Run: headless pygame with SDL's dummy video driver; simulated clock (each Clock.tick advances the game by its frame time, no real sleeping); random seed 0; keys injected as events and as key.get_pressed() state; mouse plan: one left click at the window centre at the start of phase 2, then a move to the lower-right quarter at the start of phase 3.
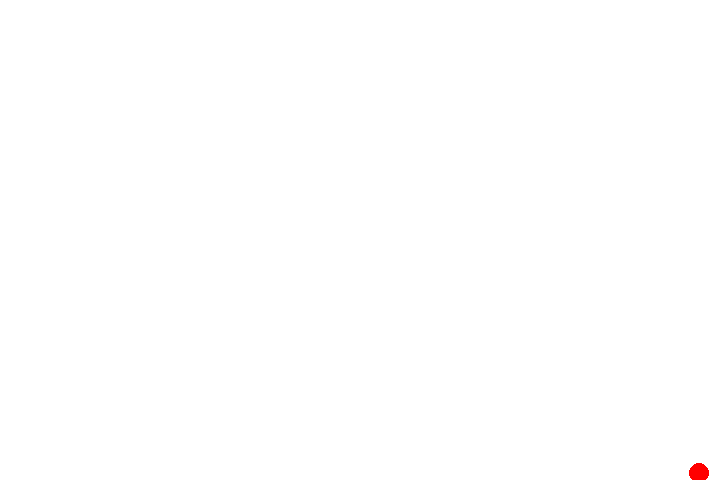
Frame 1 of 4 · flips 1–60 · no input
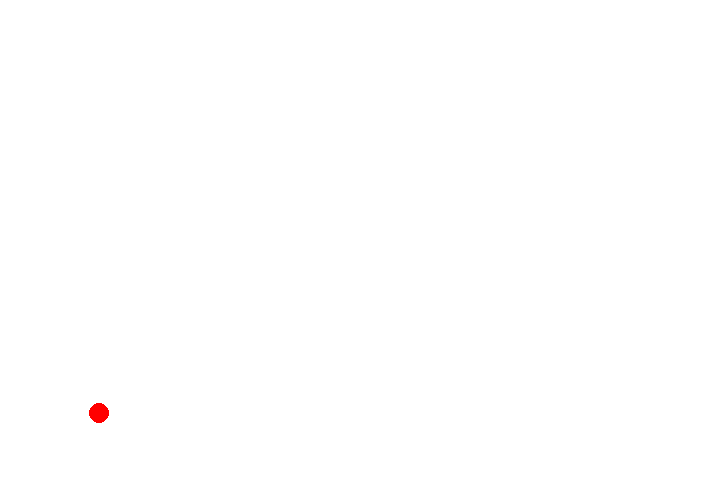
Frame 2 of 4 · flips 61–180 · clicked the window centre · tapped SPACE, RETURN · held RIGHT (→), D
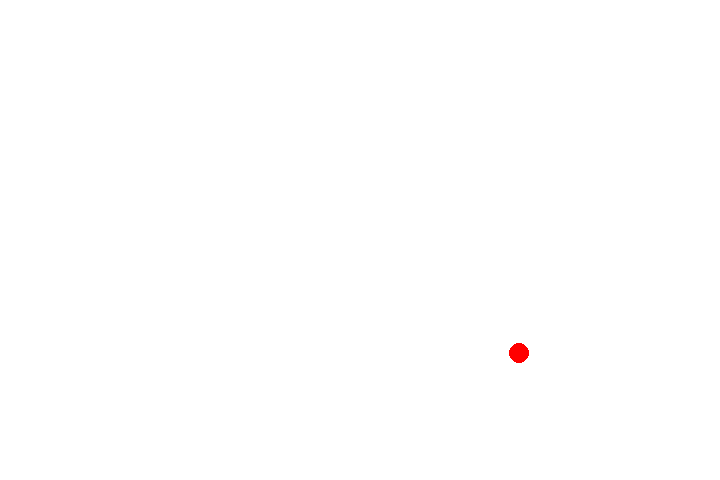
Frame 3 of 4 · flips 181–300 · moved the mouse to the lower-right quarter · held DOWN (↓), S
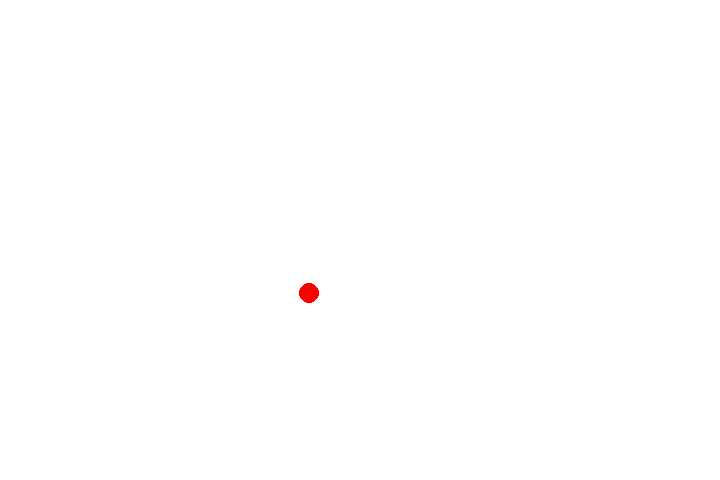
Frame 4 of 4 · flips 301–420 · held LEFT (←), A, UP (↑), W

The pygame program that drew these frames:

import pygame as pg
from random import randint
import time

def main():
	global done
	w,h = 720,480
	dis = pg.display.set_mode((w,h))
	pg.display.set_caption("test")
	clock = pg.time.Clock()

	done = False

	main_t = time.time()
	speed_t = time.time()
	thickness_t = time.time()
	start = time.time()

	class Ball:
		def __init__(self):
			self.thickness = 10
			self.ball_x = randint(40,680)
			self.ball_y = randint(40,440)
			self.x_direction = randint(0,9)
			self.y_direction = randint(0,9)
			self.speed = [-15,-12,-9,-5,-3,3,5,9,12,15]
			self.ball_x_speed = self.speed[self.x_direction]
			self.ball_y_speed = self.speed[self.y_direction]
		def draw(self):
			pg.draw.circle(dis, (255,0,0), (self.ball_x,self.ball_y), self.thickness)
			
			self.ball_x += self.ball_x_speed
			self.ball_y += self.ball_y_speed
		
		def change_direction(self):
			if self.ball_x - self.thickness < 0 or self.ball_x + self.thickness > w:
				self.ball_x_speed *= -1
			if self.ball_y - self.thickness < 0 or self.ball_y + self.thickness > h:
				self.ball_y_speed *= -1

		def touch(self):
			self.pos = pg.mouse.get_pos()
			if self.pos[0] > self.ball_x-self.thickness and self.pos[0] < self.ball_x+self.thickness:
				if self.pos[1] > self.ball_y-self.thickness and self.pos[1] < self.ball_y+self.thickness:
					
					return True

		def harder(self):
			self.x_direction = randint(0,9)
			self.y_direction = randint(0,9)
			self.ball_x_speed = self.speed[self.x_direction]
			self.ball_y_speed = self.speed[self.y_direction]
			self.ball_x_speed *= 2
			self.ball_y_speed *= 1.2

		def thick(self):
			self.thickness += 1

	ball = Ball()
	while not done:
		for event in pg.event.get():
			if event.type == pg.QUIT:
				done = True
			if event.type == pg.KEYDOWN:
				if event.key == pg.K_ESCAPE:
					done = True

		main_t = time.time()

		if main_t - speed_t > 1:
			ball.harder()
			speed_t = time.time()
		if main_t - thickness_t > 15:
			ball.thick()
			thickness_t = time.time()

		dis.fill((255,255,255))

		ball.draw()
		ball.change_direction()  
		ball.touch()
		if ball.touch():
			print('you died')
			print(f'you survived for {round(main_t-start,2)} seconds')
			done = True

				

		pg.display.update()
		time.sleep(1/120)
		clock.tick(120)

if __name__ == '__main__':
	pg.init()
	main()
	pg.quit()
